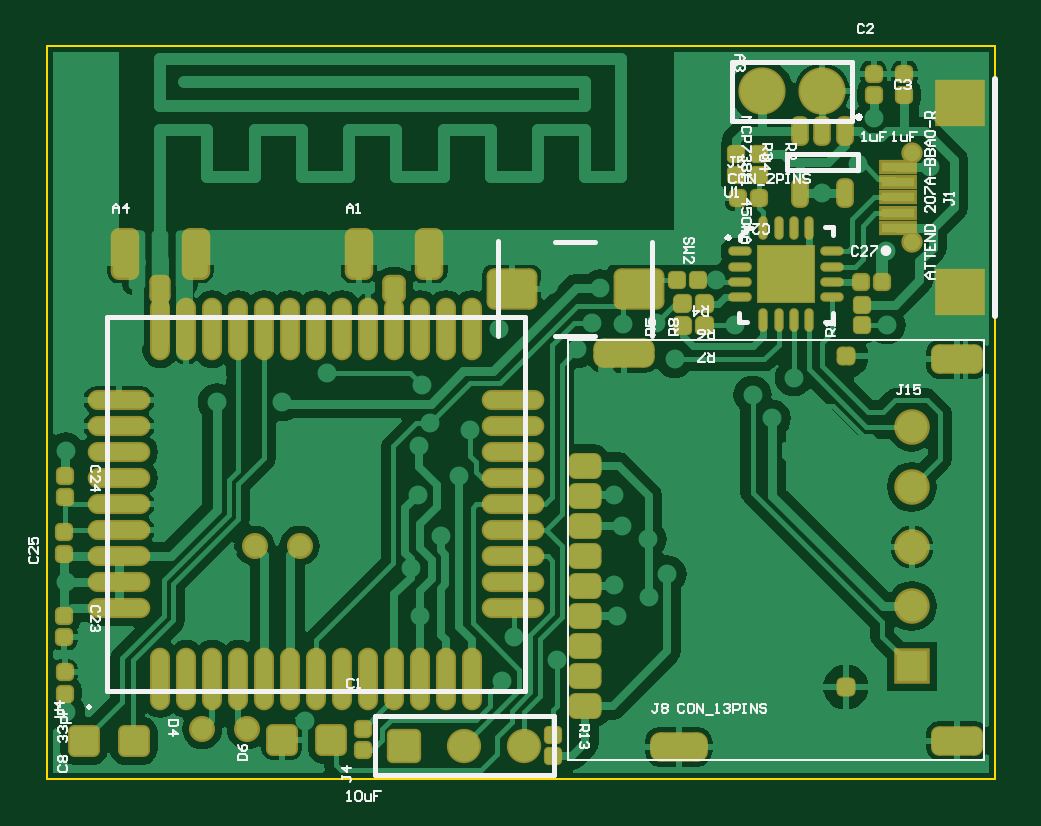
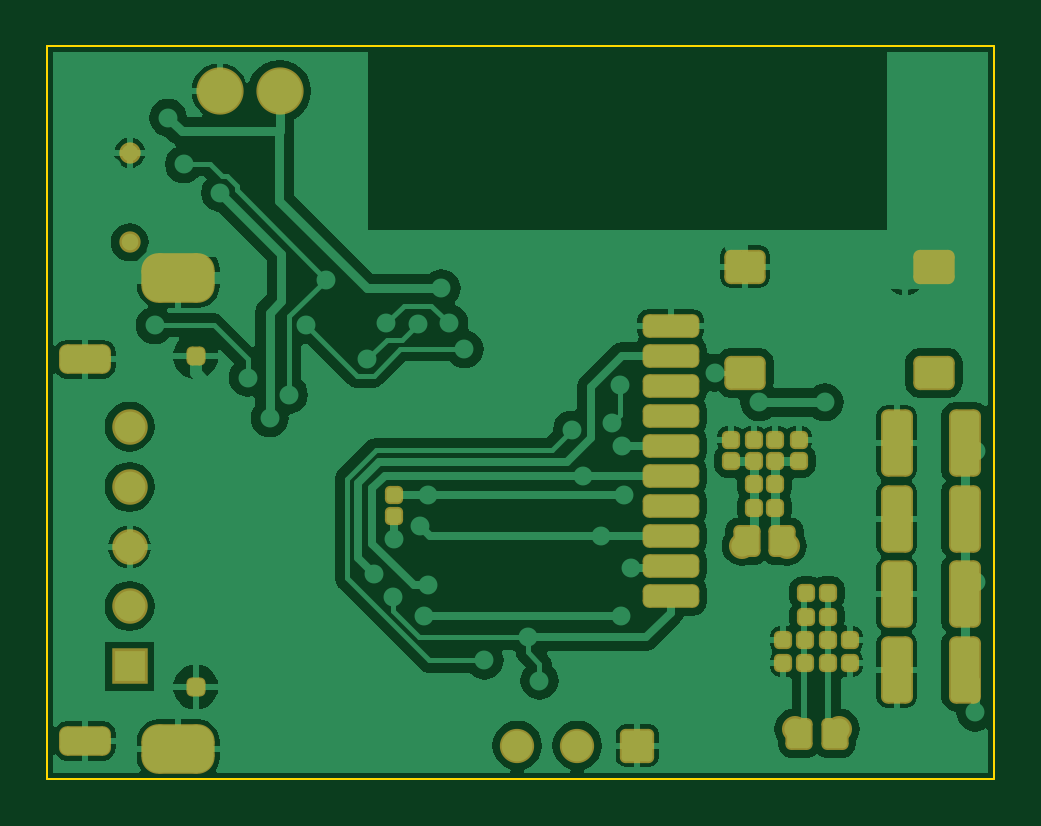
Circuit board: 8 layer files. Board 40.1 x 31.0 mm.
- bottom_copper: GSMM66.GBL (41505 bytes)
- paste: GSMM66.GBP (18619 bytes)
- bottom_mask: GSMM66.GBS (19026 bytes)
- outline: GSMM66.GKO (17608 bytes)
- top_copper: GSMM66.GTL (47823 bytes)
- top_silk: GSMM66.GTO (25644 bytes)
- paste: GSMM66.GTP (11721 bytes)
- top_mask: GSMM66.GTS (18571 bytes)

=== bottom_copper: GSMM66.GBL (41505 bytes, source omitted) ===
=== paste: GSMM66.GBP (18619 bytes, source withheld) ===
=== bottom_mask: GSMM66.GBS (19026 bytes, source withheld) ===
=== outline: GSMM66.GKO (17608 bytes, source withheld) ===
=== top_copper: GSMM66.GTL (47823 bytes, source omitted) ===
=== top_silk: GSMM66.GTO (25644 bytes, source withheld) ===
=== paste: GSMM66.GTP (11721 bytes, source withheld) ===
=== top_mask: GSMM66.GTS (18571 bytes, source withheld) ===
